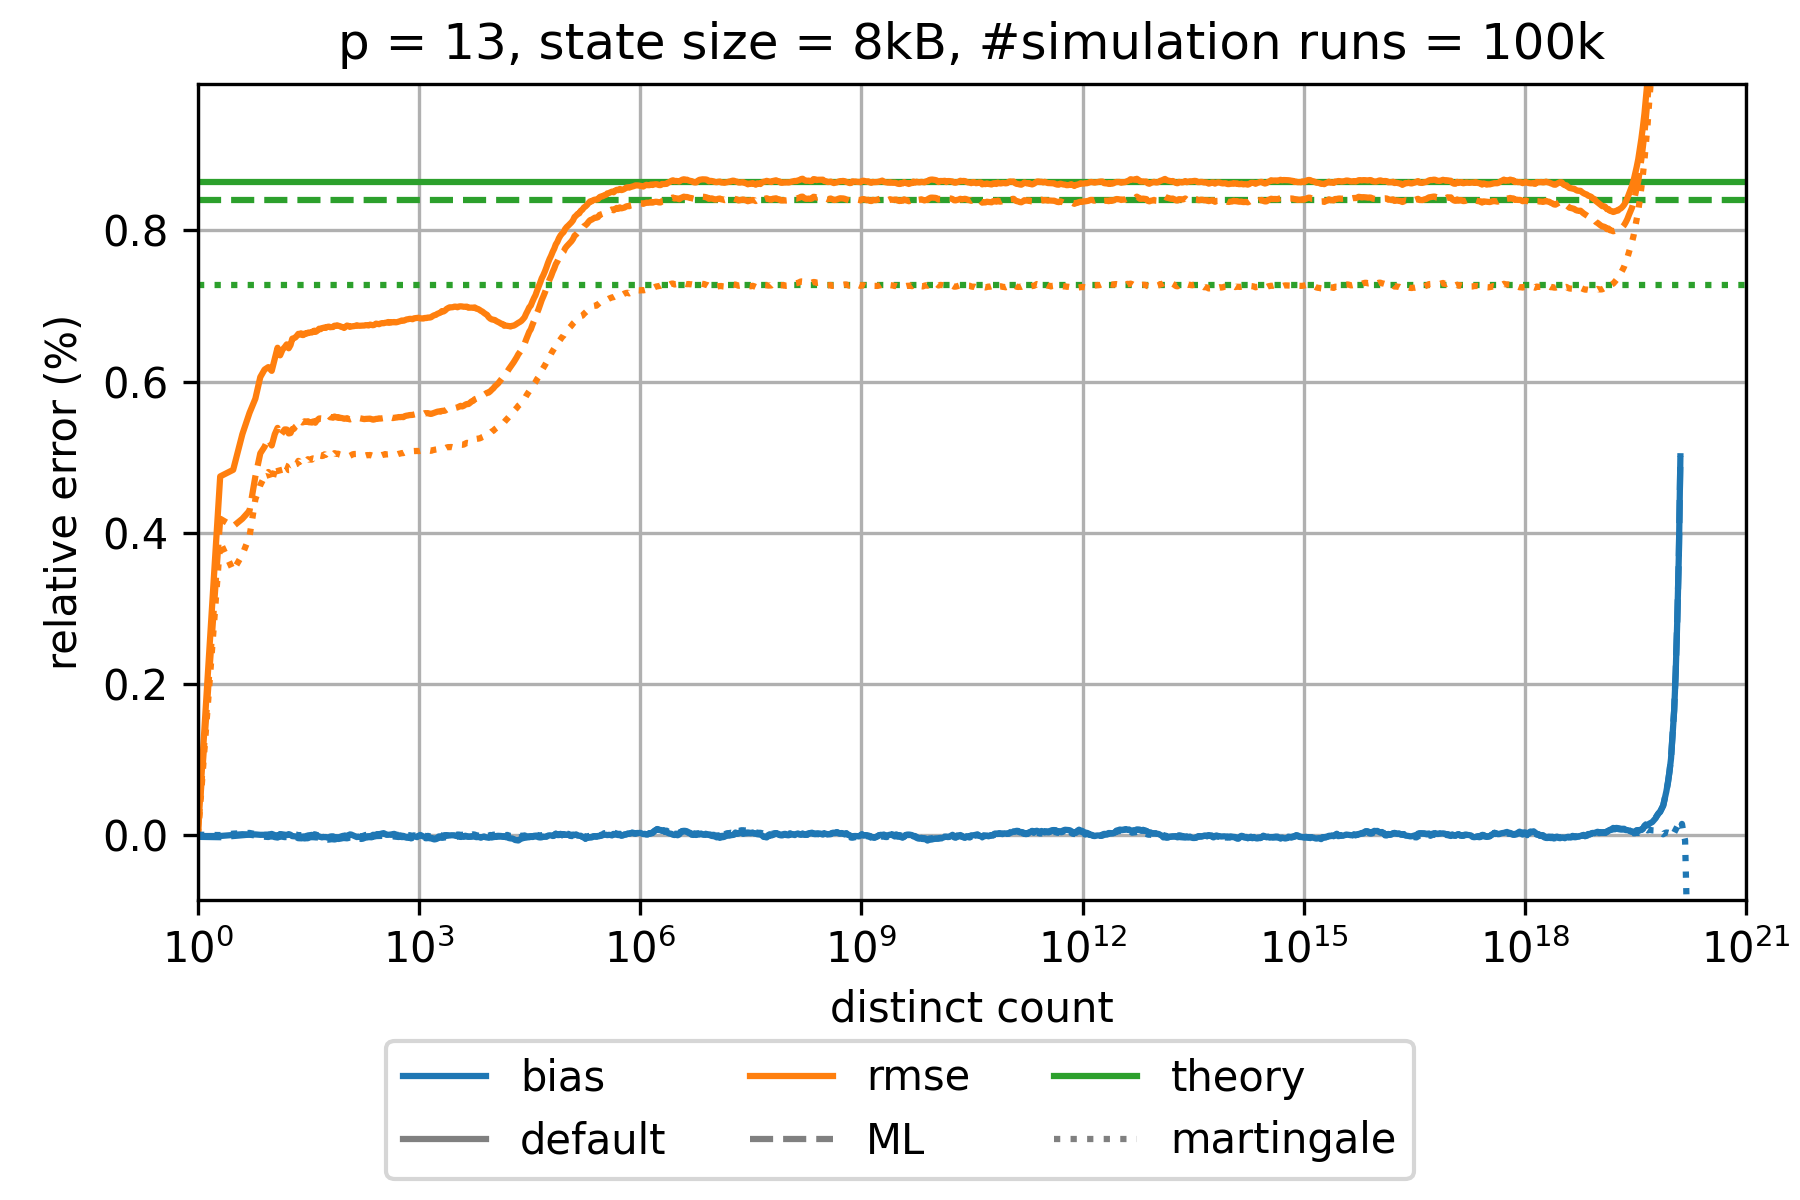

The data file committed next to this chart (first rows):
sketch_name=ultraloglog; p=13; num_cycles=100000; large_scale_simulation_mode_distinct_cou…
distinct count; relative bias default; relative rmse default; theoretical relative standard error defa…; relative bias martingale; relative rmse martingale; theoretical relative standard error mart…; relative bias optimal FGRA; relative rmse optimal FGRA; theoretical relative standard error opti…; relative bias maximum likelihood; relative rmse maximum likelihood; theoretical relative standard error maxi…
1.0; -1.779547170462673E-5; 4.010463650336101E-5; 0.008643; 0.0; 0.0; 0.007272; -1.779547170462673E-5; 4.010463650336101E-5; 0.008643; -2.8247790342993158E-5; 3.648519722585691E-5; 0.008406
2.0; -1.7057099953683147E-5; 0.004744; 0.008643; -4.588465173215572E-6; 0.003873; 0.007272; -1.7057099953683147E-5; 0.004744; 0.008643; -3.286027799042552E-5; 0.004184; 0.008406
3.0; -3.4155572246640143E-6; 0.004831; 0.008643; 1.4125126293960219E-5; 0.003496; 0.007272; -3.4155572246640143E-6; 0.004831; 0.008643; -1.74578421037305E-5; 0.004083; 0.008406
4.0; 6.898074457732523E-6; 0.005304; 0.008643; 2.1168759573300184E-5; 0.003708; 0.007272; 6.898074457732523E-6; 0.005304; 0.008643; -6.989124379377713E-6; 0.004183; 0.008406
5.0; 1.6560234851366966E-6; 0.005585; 0.008643; 2.354912502282134E-5; 0.00395; 0.007272; 1.6560234851366966E-6; 0.005585; 0.008643; 1.508087778402885E-6; 0.00429; 0.008406
6.0; 4.110244319436807E-6; 0.005773; 0.008643; 8.59629275239789E-6; 0.004441; 0.007272; 4.110244319436807E-6; 0.005773; 0.008643; -1.1076552969071046E-5; 0.004743; 0.008406
7.0; -1.4922608625082556E-6; 0.006059; 0.008643; 2.3071363701841974E-6; 0.004628; 0.007272; -1.4922608625082556E-6; 0.006059; 0.008643; -2.413971229465222E-5; 0.005049; 0.008406
8.0; -1.17197816301437E-6; 0.006158; 0.008643; -2.2980066025247868E-6; 0.004742; 0.007272; -1.17197816301437E-6; 0.006158; 0.008643; -2.6381767948558474E-5; 0.005136; 0.008406
9.0; 1.321411196747387E-6; 0.006191; 0.008643; -4.689381590098858E-6; 0.004802; 0.007272; 1.321411196747387E-6; 0.006191; 0.008643; -3.0206540351019827E-5; 0.005243; 0.008406
10.0; 1.0509638035884584E-5; 0.006141; 0.008643; 1.0486399614245317E-5; 0.004666; 0.007272; 1.0509638035884584E-5; 0.006141; 0.008643; -1.8212972584129282E-5; 0.005153; 0.008406
11.0; -5.0707722948488815E-6; 0.006301; 0.008643; -2.4969946448809922E-6; 0.004823; 0.007272; -5.0707722948488815E-6; 0.006301; 0.008643; -3.1893184438114095E-5; 0.005302; 0.008406
12.0; -1.5447652976155734E-5; 0.006447; 0.008643; -9.915305421338218E-6; 0.004903; 0.007272; -1.5447652976155734E-5; 0.006447; 0.008643; -3.7483817685657153E-5; 0.005386; 0.008406
13.0; 7.646101915781703E-6; 0.006347; 0.008643; 6.958372817235067E-6; 0.004779; 0.007272; 7.646101915781703E-6; 0.006347; 0.008643; -2.1920942007648467E-5; 0.005281; 0.008406
14.0; 1.0727412210702856E-6; 0.006421; 0.008643; 7.637257588860612E-7; 0.004842; 0.007272; 1.0727412210702856E-6; 0.006421; 0.008643; -2.647833524600932E-5; 0.005325; 0.008406
15.0; -9.073436777291353E-7; 0.006455; 0.008643; -4.55132109814835E-6; 0.004889; 0.007272; -9.073436777291353E-7; 0.006455; 0.008643; -3.171519073382989E-5; 0.005366; 0.008406
16.0; -5.1646481620030956E-6; 0.006492; 0.008643; -1.6478630237242987E-6; 0.004878; 0.007272; -5.1646481620030956E-6; 0.006492; 0.008643; -3.0527156478056086E-5; 0.005365; 0.008406
17.0; 7.964935358352114E-6; 0.00644; 0.008643; 8.031636303349032E-6; 0.004827; 0.007272; 7.964935358352114E-6; 0.00644; 0.008643; -1.984185545231548E-5; 0.005313; 0.008406
18.0; -9.693697549219335E-7; 0.006483; 0.008643; 9.468994903400668E-6; 0.004829; 0.007272; -9.693697549219335E-7; 0.006483; 0.008643; -1.935373921397431E-5; 0.005318; 0.008406
19.0; -1.8550889945443887E-5; 0.006567; 0.008643; 2.370625093365643E-6; 0.004881; 0.007272; -1.8550889945443887E-5; 0.006567; 0.008643; -2.7819517131871002E-5; 0.00537; 0.008406
20.0; -2.015497704015956E-5; 0.006574; 0.008643; 3.0293352955596243E-6; 0.004883; 0.007272; -2.015497704015956E-5; 0.006574; 0.008643; -2.797772850719398E-5; 0.005373; 0.008406
21.0; -2.246970052435402E-5; 0.006584; 0.008643; 7.994920525846945E-7; 0.004902; 0.007272; -2.246970052435402E-5; 0.006584; 0.008643; -3.3163757607534305E-5; 0.005402; 0.008406
22.0; -2.924783817891646E-5; 0.006607; 0.008643; -2.7692305174728367E-7; 0.00491; 0.007272; -2.924783817891646E-5; 0.006607; 0.008643; -3.7067433813056843E-5; 0.005418; 0.008406
23.0; -3.321128569519374E-5; 0.006631; 0.008643; -8.19168722772499E-6; 0.004949; 0.007272; -3.321128569519374E-5; 0.006631; 0.008643; -4.663283415061041E-5; 0.005464; 0.008406
24.0; -2.966096460101224E-5; 0.006625; 0.008643; -4.987336563553076E-6; 0.004936; 0.007272; -2.966096460101224E-5; 0.006625; 0.008643; -4.3014211042044095E-5; 0.00545; 0.008406
25.0; -3.343890521654916E-5; 0.006638; 0.008643; -1.0021387351028076E-5; 0.004955; 0.007272; -3.343890521654916E-5; 0.006638; 0.008643; -4.872964272755334E-5; 0.005469; 0.008406
26.0; -2.540491289234183E-5; 0.006615; 0.008643; -4.241545514582394E-6; 0.004932; 0.007272; -2.540491289234183E-5; 0.006615; 0.008643; -4.614826208073379E-5; 0.005458; 0.008406
27.0; -2.3065919363605377E-5; 0.006616; 0.008643; -5.533709232546995E-6; 0.004944; 0.007272; -2.3065919363605377E-5; 0.006616; 0.008643; -4.644448043596101E-5; 0.005462; 0.008406
28.0; -2.267873763628101E-5; 0.006635; 0.008643; -6.707733817285257E-6; 0.004954; 0.007272; -2.267873763628101E-5; 0.006635; 0.008643; -4.941147407292415E-5; 0.005473; 0.008406
29.0; -1.92267769466393E-5; 0.006637; 0.008643; -4.317692816254483E-6; 0.004953; 0.007272; -1.92267769466393E-5; 0.006637; 0.008643; -4.671373195625622E-5; 0.00547; 0.008406
30.0; -1.3661765918370785E-5; 0.006635; 0.008643; -3.730371685187E-6; 0.004953; 0.007272; -1.3661765918370785E-5; 0.006635; 0.008643; -4.6504855780010746E-5; 0.005469; 0.008406
31.0; -1.3958116649226446E-5; 0.006648; 0.008643; -7.356655364873973E-6; 0.004971; 0.007272; -1.3958116649226446E-5; 0.006648; 0.008643; -4.6671913062361966E-5; 0.005474; 0.008406
32.0; -6.856264759537908E-6; 0.006643; 0.008643; -3.8503213744906074E-6; 0.004968; 0.007272; -6.856264759537908E-6; 0.006643; 0.008643; -3.869872422702148E-5; 0.005461; 0.008406
33.0; -6.713096988009198E-6; 0.006648; 0.008643; -2.319806489441471E-7; 0.004967; 0.007272; -6.713096988009198E-6; 0.006648; 0.008643; -3.600900486516743E-5; 0.005461; 0.008406
34.0; -4.368697161937711E-6; 0.00665; 0.008643; 2.9010719842461754E-6; 0.004967; 0.007272; -4.368697161937711E-6; 0.00665; 0.008643; -3.1937339226483833E-5; 0.00546; 0.008406
35.0; -2.2086693924446335E-6; 0.006649; 0.008643; 4.158112011642715E-6; 0.004966; 0.007272; -2.2086693924446335E-6; 0.006649; 0.008643; -2.9291276495760533E-5; 0.005456; 0.008406
36.0; -8.782847909801355E-6; 0.006662; 0.008643; 6.324551979369335E-7; 0.004982; 0.007272; -8.782847909801355E-6; 0.006662; 0.008643; -3.298925294912342E-5; 0.005469; 0.008406
37.0; -1.172651670630473E-5; 0.006663; 0.008643; 5.693282173614522E-7; 0.004979; 0.007272; -1.172651670630473E-5; 0.006663; 0.008643; -3.257439006739816E-5; 0.005465; 0.008406
38.0; -1.7296687895377808E-5; 0.006673; 0.008643; -2.1076085544630478E-6; 0.004987; 0.007272; -1.7296687895377808E-5; 0.006673; 0.008643; -3.439222466827847E-5; 0.00547; 0.008406
39.0; -1.0019309500464052E-5; 0.006658; 0.008643; 4.364387860758621E-6; 0.004968; 0.007272; -1.0019309500464052E-5; 0.006658; 0.008643; -2.8471309600013943E-5; 0.005454; 0.008406
40.0; -1.0303244325133519E-5; 0.00666; 0.008643; -7.412861153705972E-7; 0.004987; 0.007272; -1.0303244325133519E-5; 0.00666; 0.008643; -3.328293595411924E-5; 0.005475; 0.008406
42.0; -1.3552438243844305E-5; 0.006678; 0.008643; -7.306976484177878E-6; 0.005009; 0.007272; -1.3552438243844305E-5; 0.006678; 0.008643; -3.870437947284695E-5; 0.005494; 0.008406
44.0; -2.6672172495282782E-5; 0.006699; 0.008643; -1.3442799622405324E-5; 0.005024; 0.007272; -2.6672172495282782E-5; 0.006699; 0.008643; -4.508288232687086E-5; 0.00551; 0.008406
46.0; -2.855728313427207E-5; 0.006692; 0.008643; -1.3323302745153815E-5; 0.005021; 0.007272; -2.855728313427207E-5; 0.006692; 0.008643; -4.756651391053109E-5; 0.005512; 0.008406
48.0; -3.526775462759925E-5; 0.006707; 0.008643; -1.1899180615089409E-5; 0.005013; 0.007272; -3.526775462759925E-5; 0.006707; 0.008643; -4.890663734998834E-5; 0.00551; 0.008406
50.0; -2.8584786344663655E-5; 0.00671; 0.008643; -1.0136085168502024E-5; 0.005017; 0.007272; -2.8584786344663655E-5; 0.00671; 0.008643; -4.5489730845131814E-5; 0.005512; 0.008406
52.0; -3.183718377121458E-5; 0.006715; 0.008643; -1.790090679143059E-5; 0.005036; 0.007272; -3.183718377121458E-5; 0.006715; 0.008643; -5.4925723674851876E-5; 0.005531; 0.008406
54.0; -3.0519876114055677E-5; 0.006709; 0.008643; -1.723678373103307E-5; 0.005029; 0.007272; -3.0519876114055677E-5; 0.006709; 0.008643; -5.24555111447048E-5; 0.005521; 0.008406
56.0; -3.4020808587980734E-5; 0.006721; 0.008643; -2.8568860779678457E-5; 0.005053; 0.007272; -3.4020808587980734E-5; 0.006721; 0.008643; -6.051358913766166E-5; 0.005541; 0.008406
58.0; -4.05260548126465E-5; 0.006725; 0.008643; -3.215686885435095E-5; 0.005057; 0.007272; -4.05260548126465E-5; 0.006725; 0.008643; -6.422666901344212E-5; 0.005542; 0.008406
60.0; -3.883721990517409E-5; 0.006726; 0.008643; -3.161375859973309E-5; 0.005057; 0.007272; -3.883721990517409E-5; 0.006726; 0.008643; -6.48897078569727E-5; 0.005543; 0.008406
62.0; -3.0282024450251156E-5; 0.006719; 0.008643; -2.5724297691243987E-5; 0.005043; 0.007272; -3.0282024450251156E-5; 0.006719; 0.008643; -5.9199937636327935E-5; 0.005527; 0.008406
65.0; -2.8325287491352722E-5; 0.006721; 0.008643; -2.3130685835377568E-5; 0.005039; 0.007272; -2.8325287491352722E-5; 0.006721; 0.008643; -5.928393949020757E-5; 0.005525; 0.008406
68.0; -2.7292127399466013E-5; 0.006722; 0.008643; -2.421879682908195E-5; 0.005034; 0.007272; -2.7292127399466013E-5; 0.006722; 0.008643; -6.0593640364474386E-5; 0.005521; 0.008406
71.0; -3.063564691087345E-5; 0.006739; 0.008643; -2.7539728244044144E-5; 0.005052; 0.007272; -3.063564691087345E-5; 0.006739; 0.008643; -6.297178157049207E-5; 0.005537; 0.008406
74.0; -3.1974080376408704E-5; 0.006739; 0.008643; -2.5636106577402207E-5; 0.005046; 0.007272; -3.1974080376408704E-5; 0.006739; 0.008643; -5.9411436719102726E-5; 0.00553; 0.008406
77.0; -3.3552008159528696E-5; 0.006744; 0.008643; -2.237317324324271E-5; 0.005042; 0.007272; -3.3552008159528696E-5; 0.006744; 0.008643; -5.1391453279611263E-5; 0.005523; 0.008406
80.0; -3.465553420201968E-5; 0.006738; 0.008643; -2.6317198691019054E-5; 0.005044; 0.007272; -3.465553420201968E-5; 0.006738; 0.008643; -5.6872677537903366E-5; 0.005529; 0.008406
84.0; -3.0162612068259283E-5; 0.006733; 0.008643; -2.1909485007064055E-5; 0.00503; 0.007272; -3.0162612068259283E-5; 0.006733; 0.008643; -5.382742139487377E-5; 0.005518; 0.008406
88.0; -2.2135501988061247E-5; 0.006723; 0.008643; -1.4256676618071908E-5; 0.005025; 0.007272; -2.2135501988061247E-5; 0.006723; 0.008643; -4.9678978730449016E-5; 0.005518; 0.008406
... 902 more rows
